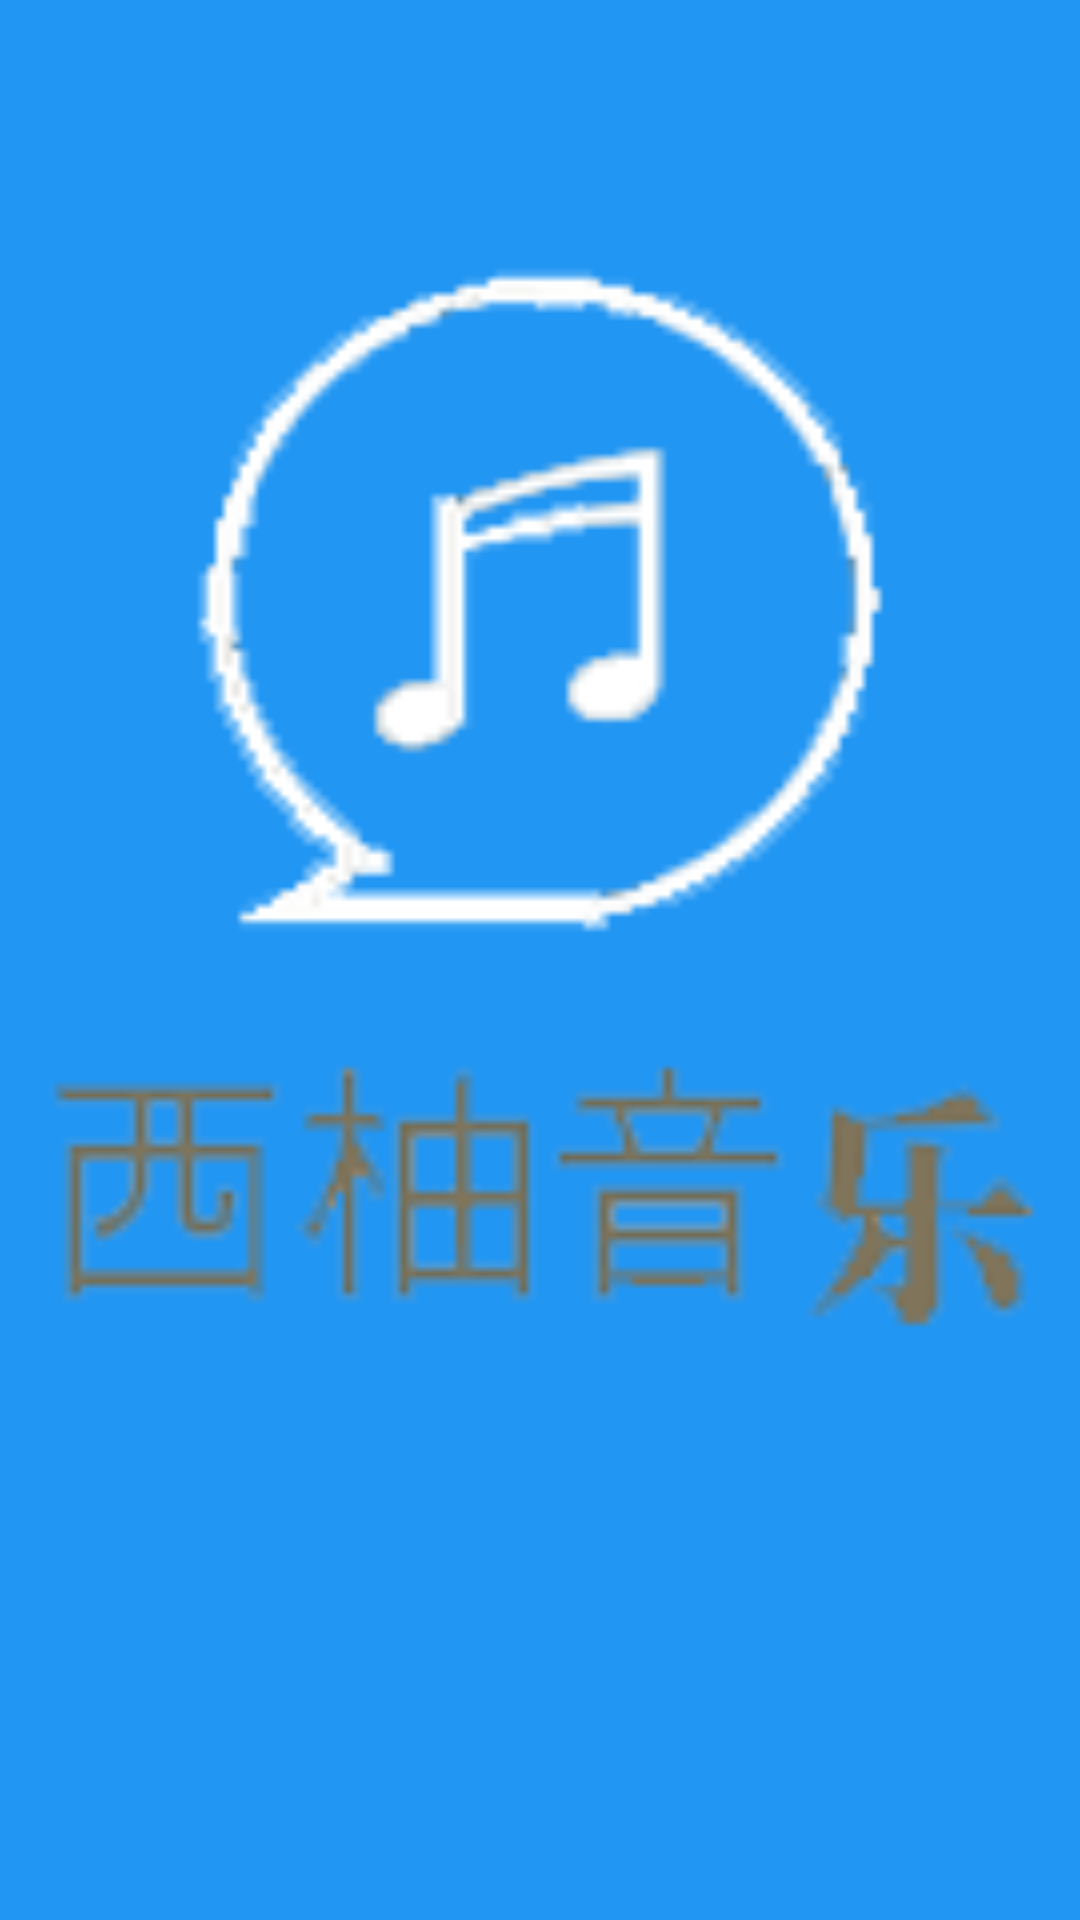

Here is an Android app screen rendered from its layout file. Give the layout XML and the strings, colors and styles it references.
<!-- AndroidManifest.xml: activity theme Theme.MaterialComponents.NoActionBar.Bridge -->
<!-- res/layout/activity_splash.xml -->
<?xml version="1.0" encoding="utf-8"?>
<RelativeLayout xmlns:android="http://schemas.android.com/apk/res/android"
    xmlns:app="http://schemas.android.com/apk/res-auto"
    xmlns:tools="http://schemas.android.com/tools"
    android:layout_width="match_parent"
    android:layout_height="match_parent"
    android:background="#e3f2fd"
    tools:context=".activitys.SplashActivity">

    <ImageView
        android:layout_width="match_parent"
        android:layout_height="match_parent"
        android:scaleType="fitXY"
        android:id="@+id/splash"
        android:src="@drawable/splash"/>
</RelativeLayout>
<!-- resources referenced by this layout -->
<resources>
  <!-- drawable splash: png bitmap (drawable, 8413 bytes) -->
</resources>
